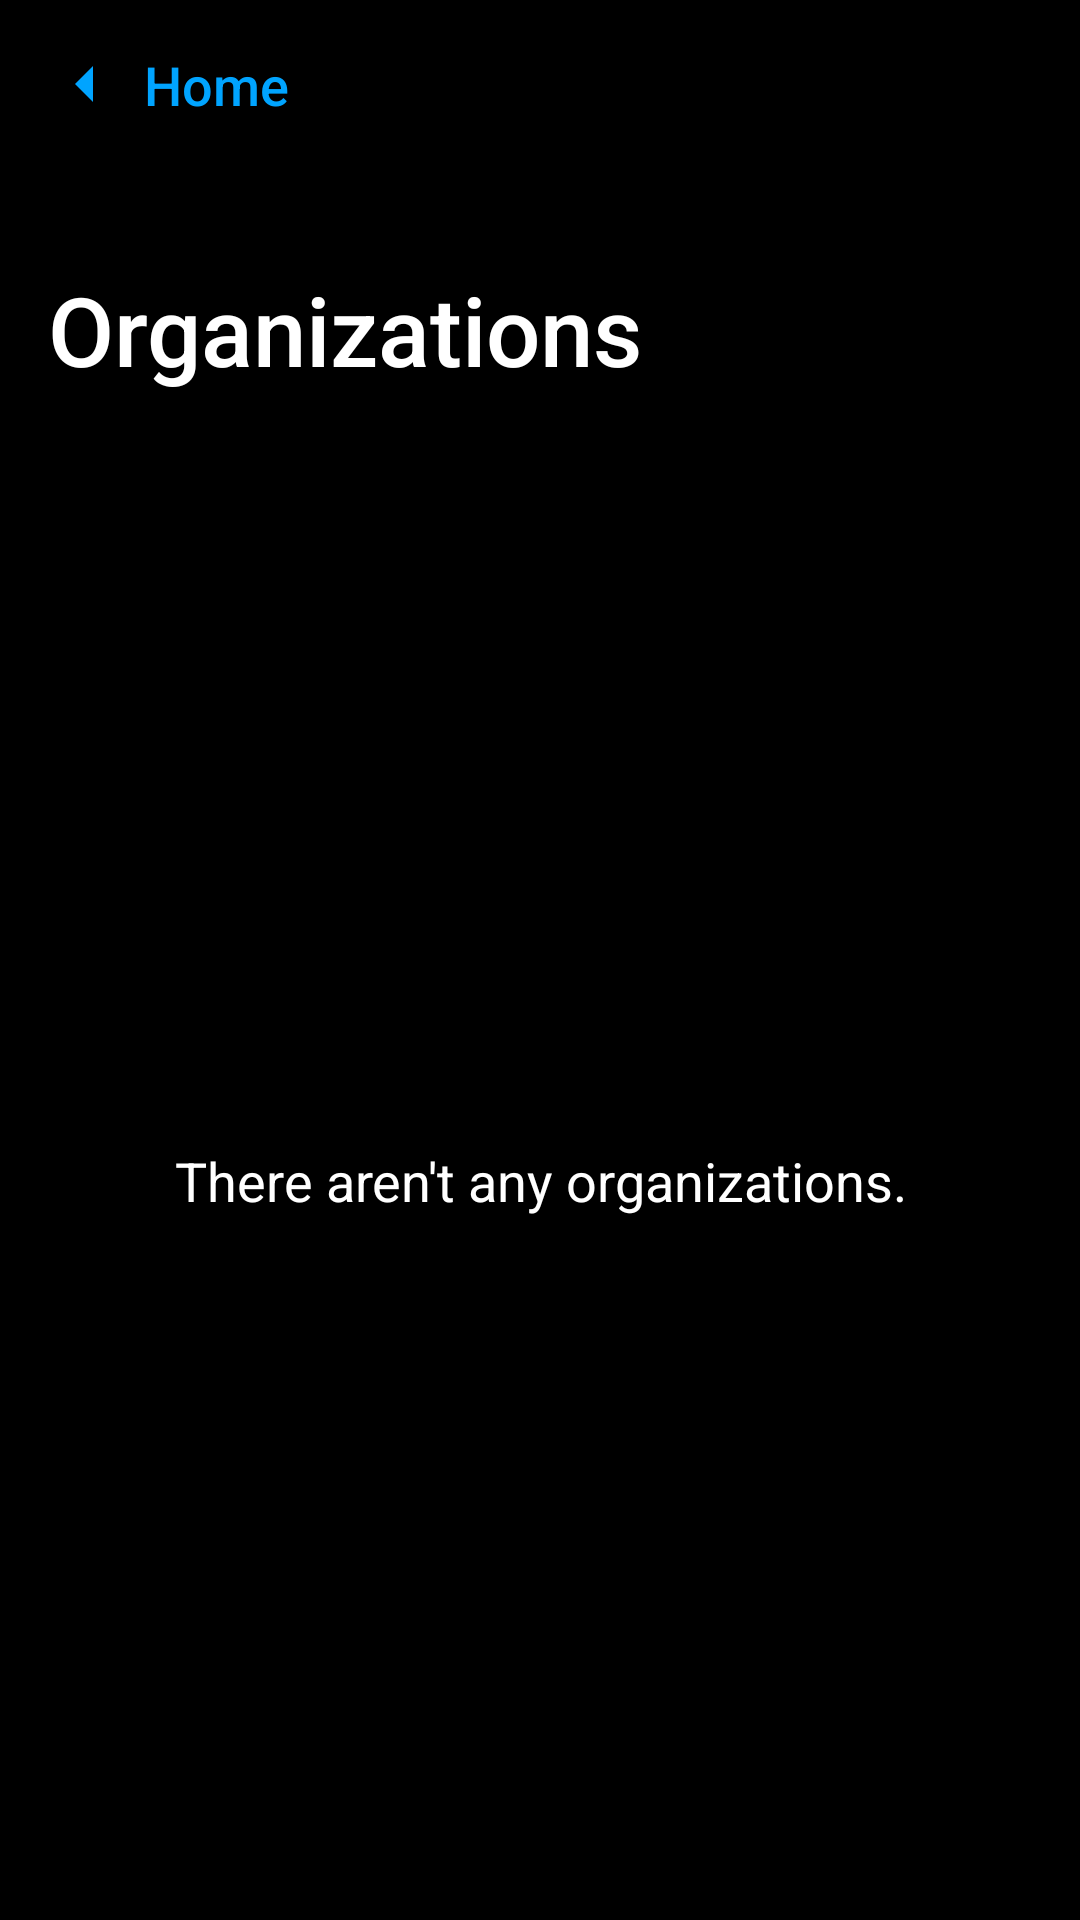

The Android layout XML behind this screen, and the referenced resources:
<!-- AndroidManifest.xml: application theme Theme.MobileMid -->
<!-- res/layout/fragment_home_organizations.xml -->
<LinearLayout xmlns:android="http://schemas.android.com/apk/res/android"
    xmlns:app="http://schemas.android.com/apk/res-auto"
    android:layout_width="match_parent"
    android:layout_height="match_parent"
    android:orientation="vertical"
    android:background="#000000">

    <LinearLayout
        android:layout_width="match_parent"
        android:layout_height="wrap_content"
        android:orientation="vertical"
        android:padding="16dp">

        <LinearLayout
            android:id="@+id/backButton"
            android:layout_width="wrap_content"
            android:layout_height="wrap_content"
            android:orientation="horizontal"
            android:gravity="center_vertical"
            android:paddingBottom="16dp">

            <ImageView
                android:layout_width="wrap_content"
                android:layout_height="wrap_content"
                android:src="@drawable/ic_back_arrow"
                android:contentDescription="Back"
                app:tint="#00A4FF" />

            <TextView
                android:id="@+id/back_button"
                android:layout_width="wrap_content"
                android:layout_height="wrap_content"
                android:text="Home"
                android:textColor="#00A4FF"
                android:layout_marginStart="8dp"
                android:textSize="18sp"
                android:fontFamily="sans-serif-medium" />
        </LinearLayout>
    </LinearLayout>

    <TextView
        android:id="@+id/organizationTitle"
        android:layout_width="match_parent"
        android:layout_height="wrap_content"
        android:text="Organizations"
        android:textColor="#FFFFFF"
        android:textSize="32sp"
        android:fontFamily="sans-serif-medium"
        android:padding="16dp" />

    <TextView
        android:id="@+id/emptyMessage"
        android:layout_width="match_parent"
        android:layout_height="wrap_content"
        android:text="There aren't any organizations."
        android:textColor="#FFFFFF"
        android:textSize="18sp"
        android:gravity="center"
        android:layout_gravity="center"
        android:layout_weight="1" />

</LinearLayout>
<!-- resources referenced by this layout -->
<resources>
  <!-- drawable ic_back_arrow (drawable) -->
  <vector xmlns:android="http://schemas.android.com/apk/res/android"
      android:width="24dp"
      android:height="24dp"
      android:viewportWidth="24"
      android:viewportHeight="24">
      <path
          android:fillColor="@android:color/holo_blue_light"
          android:pathData="M15,18l-6,-6l6,-6" />
  </vector>
  <style name="Theme.MobileMid" parent="Theme.MaterialComponents.DayNight.DarkActionBar">
  
      </style>
</resources>
